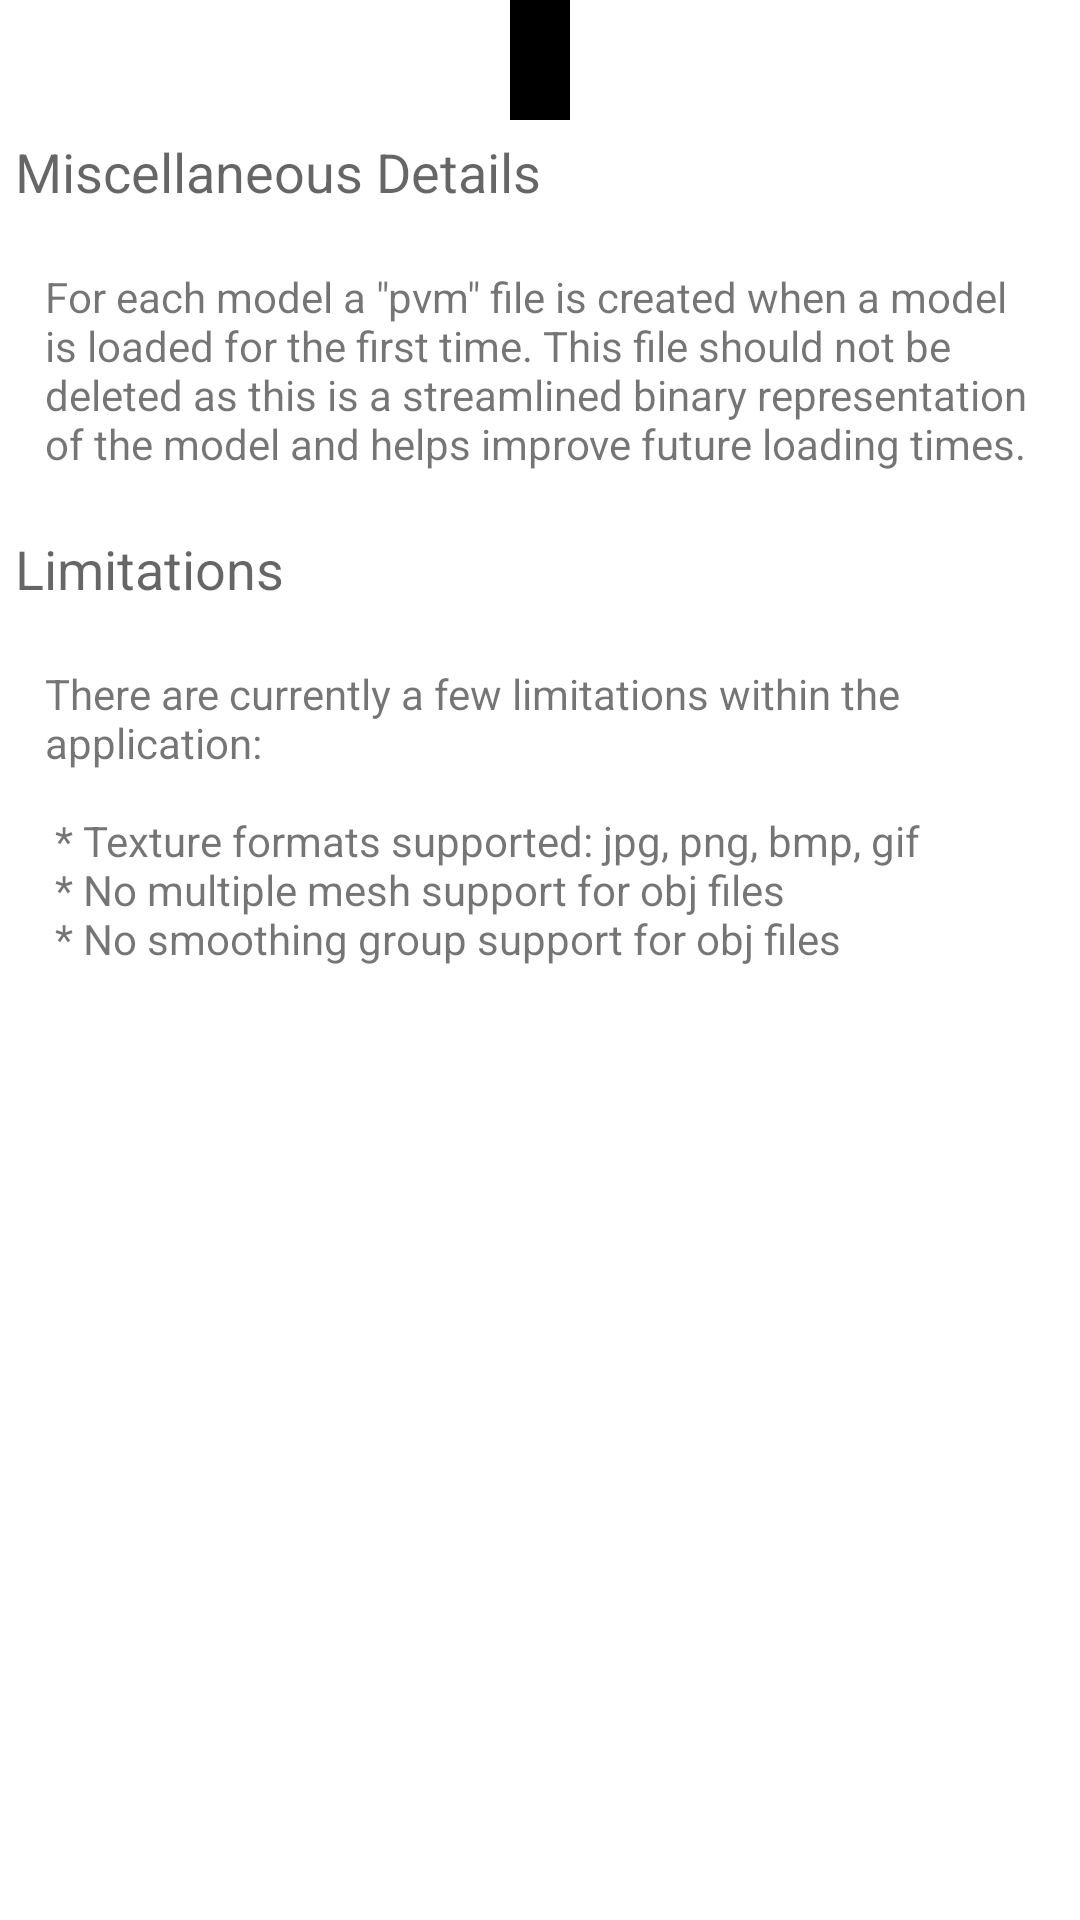

Write the Android layout XML for this screen, with the resource values it uses.
<!-- AndroidManifest.xml: fallback theme Theme.MaterialComponents.DayNight.NoActionBar -->
<!-- res/layout/help_misc.xml -->
<?xml version="1.0" encoding="utf-8"?>
<ScrollView xmlns:android="http://schemas.android.com/apk/res/android"
    android:layout_width="match_parent"
    android:layout_height="match_parent" >

    <RelativeLayout
        android:layout_width="match_parent"
        android:layout_height="wrap_content" >
        
        <View
          android:id="@+id/buffer"
          android:name="buffer"
        	 android:background="#000000"
        	 android:layout_width="20dp"
        	 android:layout_height="40dp"
        	 android:layout_centerHorizontal="true"/>
        
        <TextView
	      android:id="@+id/misc_title"
	      android:name="miscTitle"
	   	android:layout_width="wrap_content"
	      android:layout_height="fill_parent"
	      android:layout_gravity="center"
	      android:layout_below="@id/buffer"
	      android:layout_margin="5dp"
	      android:text="@string/misc_title_text"
	      android:textAppearance="?android:attr/textAppearanceMedium" />
        
        <TextView
	      android:id="@+id/misc_text"
	      android:name="miscText"
	   	android:layout_width="wrap_content"
	      android:layout_height="fill_parent"
	      android:layout_gravity="center"
	      android:layout_below="@id/misc_title"
	      android:layout_margin="15dp"
	      android:text="@string/misc_text"
	      android:textAppearance="?android:attr/textAppearanceSmall" />
        
        <TextView
	      android:id="@+id/limitations_title"
	      android:name="limitationsTitle"
	   	android:layout_width="wrap_content"
	      android:layout_height="fill_parent"
	      android:layout_gravity="center"
	      android:layout_below="@id/misc_text"
	      android:layout_margin="5dp"
	      android:text="@string/limitations_title_text"
	      android:textAppearance="?android:attr/textAppearanceMedium" />
        
        <TextView
	      android:id="@+id/limitations_text"
	      android:name="limitationsText"
	   	android:layout_width="wrap_content"
	      android:layout_height="fill_parent"
	      android:layout_gravity="center"
	      android:layout_below="@id/limitations_title"
	      android:layout_margin="15dp"
	      android:text="@string/limitations_text"
	      android:textAppearance="?android:attr/textAppearanceSmall" />
        
    </RelativeLayout>
    

</ScrollView>
<!-- resources referenced by this layout -->
<resources>
  <string name="limitations_text">There are currently a few limitations within the application: \n\n * Texture formats supported: jpg, png, bmp, gif \n * No multiple mesh support for obj files \n * No smoothing group support for obj files</string>
  <string name="limitations_title_text">Limitations</string>
  <string name="misc_text">For each model a \"pvm\" file is created when a model is loaded for the first time. This file should not be deleted as this is a streamlined binary representation of the model and helps improve future loading times. </string>
  <string name="misc_title_text">Miscellaneous Details</string>
</resources>
